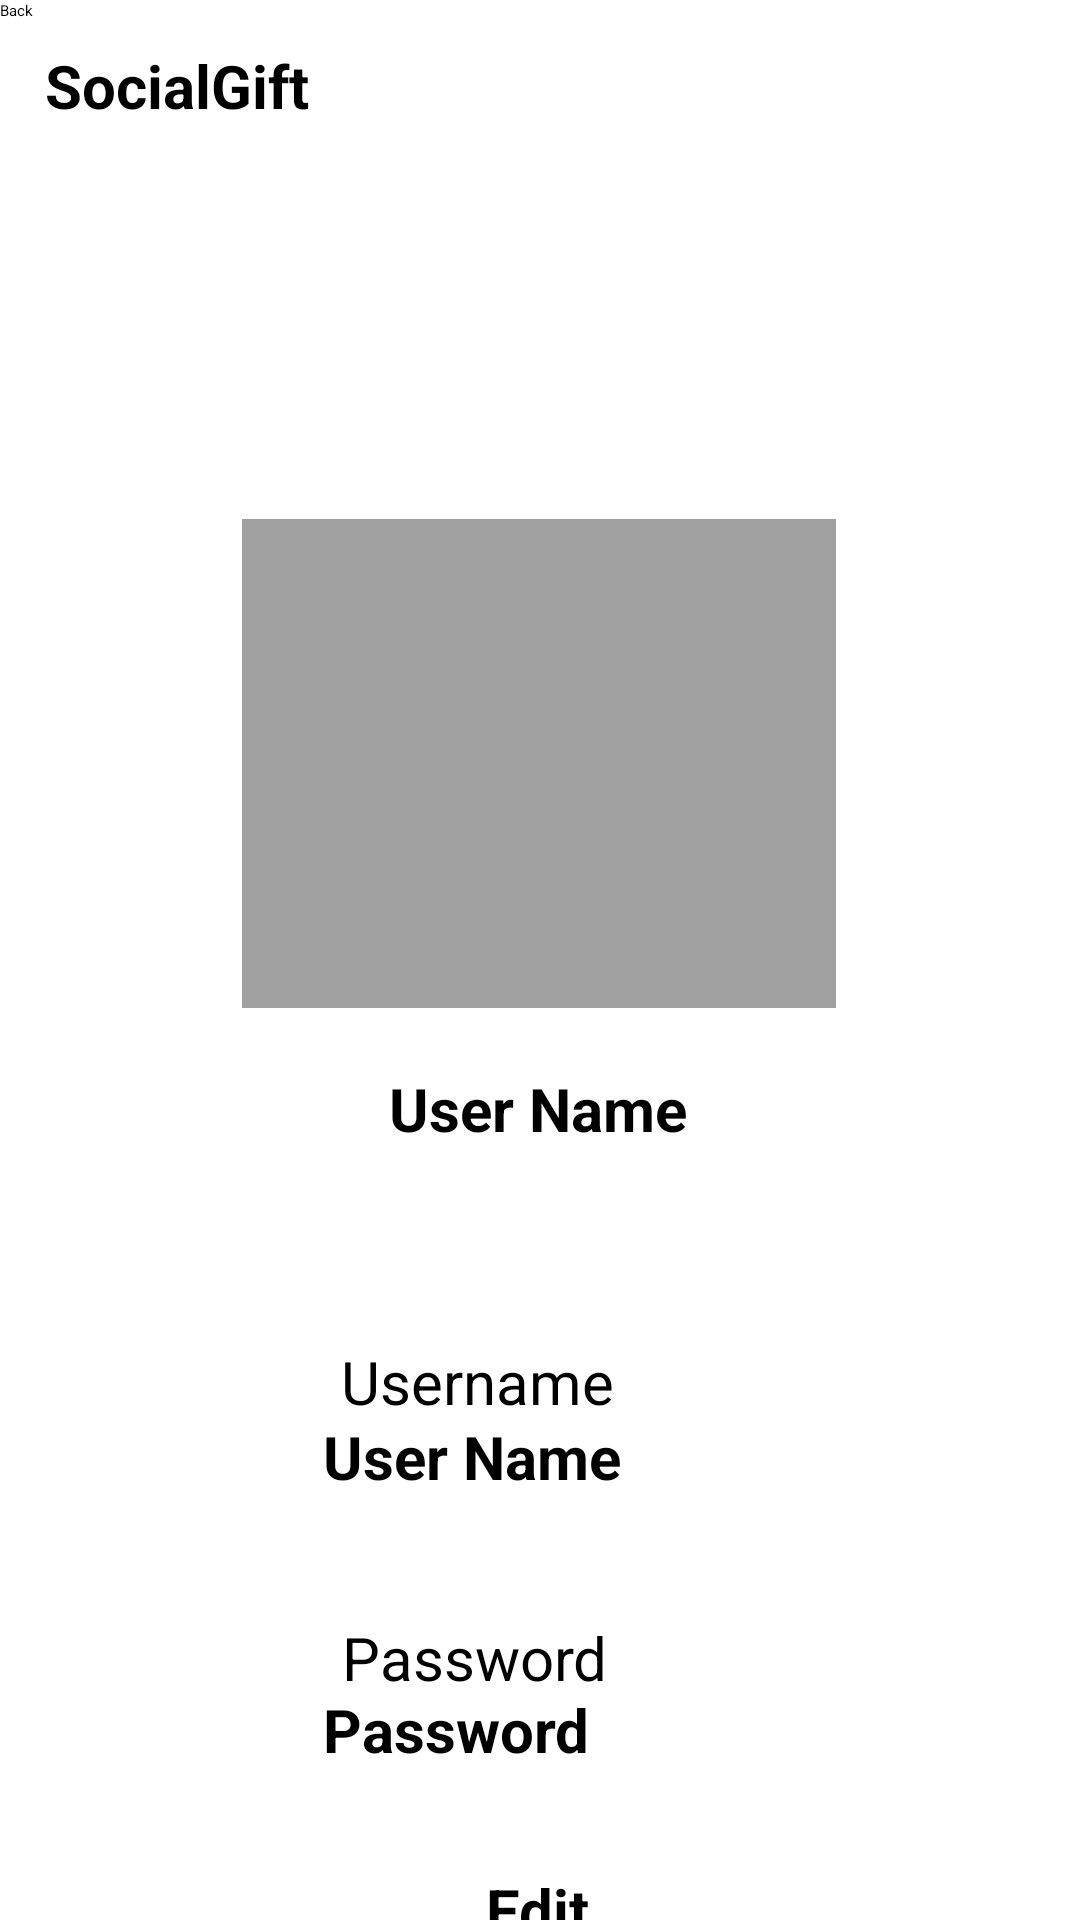

Android layout source for this screen:
<!-- AndroidManifest.xml: application theme Theme.SocialGift -->
<!-- res/layout/activity_user.xml -->
<?xml version="1.0" encoding="utf-8"?>
<androidx.constraintlayout.widget.ConstraintLayout xmlns:android="http://schemas.android.com/apk/res/android"
    xmlns:tools="http://schemas.android.com/tools"
    android:layout_width="match_parent"
    android:layout_height="match_parent"
    xmlns:app="http://schemas.android.com/apk/res-auto"
    tools:context=".view.UserActivity">

    
    <LinearLayout
        android:id="@+id/header"
        android:layout_width="match_parent"
        android:layout_height="wrap_content"
        android:orientation="horizontal"
        android:padding="15dp"
        android:layout_alignParentTop="true"
        tools:ignore="MissingConstraints">

    <TextView
        android:id="@+id/tv_header"
        android:layout_width="wrap_content"
        android:layout_height="wrap_content"
        android:text="SocialGift"
        android:textSize="20sp"
        android:textStyle="bold" />
    </LinearLayout>

    
    <ImageView
        android:id="@+id/userImage"
        android:layout_width="198dp"
        android:layout_height="163dp"
        android:layout_marginLeft="50dp"
        android:layout_marginTop="116dp"
        android:layout_marginRight="50dp"
        android:scaleType="centerCrop"
        android:background="@color/button_disabled"
        app:layout_constraintHorizontal_bias="0.495"
        app:layout_constraintLeft_toLeftOf="parent"
        app:layout_constraintRight_toRightOf="parent"
        app:layout_constraintTop_toBottomOf="@+id/header" />

    <TextView
        android:id="@+id/userName"
        android:layout_width="wrap_content"
        android:layout_height="wrap_content"
        android:layout_marginLeft="50dp"
        android:layout_marginTop="20dp"
        android:layout_marginRight="50dp"
        android:text="User Name"
        android:textSize="20sp"
        android:textStyle="bold"
        app:layout_constraintHorizontal_bias="0.495"
        app:layout_constraintLeft_toLeftOf="parent"
        app:layout_constraintRight_toRightOf="parent"
        app:layout_constraintTop_toBottomOf="@+id/userImage" />

    <TextView
        android:layout_width="wrap_content"
        android:layout_height="wrap_content"
        android:layout_marginLeft="50dp"
        android:layout_marginTop="64dp"
        android:layout_marginRight="50dp"
        android:text="Username"
        android:textSize="20sp"
        app:layout_constraintHorizontal_bias="0.377"
        app:layout_constraintLeft_toLeftOf="parent"
        app:layout_constraintRight_toRightOf="parent"
        app:layout_constraintTop_toBottomOf="@+id/userName" />

    <EditText
        android:layout_width="144dp"
        android:layout_height="48dp"
        android:layout_marginLeft="50dp"
        android:layout_marginTop="136dp"
        android:layout_marginRight="50dp"
        android:text="User Name"
        android:textSize="20sp"
        android:textStyle="bold"
        app:layout_constraintHorizontal_bias="0.497"
        app:layout_constraintLeft_toLeftOf="parent"
        app:layout_constraintRight_toRightOf="parent"
        app:layout_constraintTop_toBottomOf="@+id/userImage" />

    <TextView
        android:layout_width="wrap_content"
        android:layout_height="wrap_content"
        android:layout_marginLeft="50dp"
        android:layout_marginTop="156dp"
        android:layout_marginRight="50dp"
        android:text="Password"
        android:textSize="20sp"
        app:layout_constraintHorizontal_bias="0.373"
        app:layout_constraintLeft_toLeftOf="parent"
        app:layout_constraintRight_toRightOf="parent"
        app:layout_constraintTop_toBottomOf="@+id/userName" />

    <EditText
        android:layout_width="144dp"
        android:layout_height="48dp"
        android:layout_marginLeft="50dp"
        android:layout_marginTop="180dp"
        android:layout_marginRight="50dp"
        android:text="Password"
        android:textSize="20sp"
        android:textStyle="bold"
        app:layout_constraintHorizontal_bias="0.497"
        app:layout_constraintLeft_toLeftOf="parent"
        app:layout_constraintRight_toRightOf="parent"
        app:layout_constraintTop_toBottomOf="@+id/userName" />

    <Button
        android:id="@+id/btn_login"
        android:layout_width="wrap_content"
        android:layout_height="wrap_content"
        android:layout_marginLeft="50dp"
        android:layout_marginTop="240dp"
        android:layout_marginRight="50dp"
        android:text="Edit"
        android:textSize="20sp"
        android:textStyle="bold"
        app:layout_constraintHorizontal_bias="0.497"
        app:layout_constraintLeft_toLeftOf="parent"
        app:layout_constraintRight_toRightOf="parent"
        app:layout_constraintTop_toBottomOf="@+id/userName" />

    <Button
        android:id="@+id/btn_back"
        android:layout_width="86dp"
        android:layout_height="35dp"
        android:text="Back"
        tools:layout_editor_absoluteX="20dp"
        tools:layout_editor_absoluteY="680dp" />


</androidx.constraintlayout.widget.ConstraintLayout>
<!-- resources referenced by this layout -->
<resources>
  <color name="button_disabled">#A0A0A0</color>
</resources>
